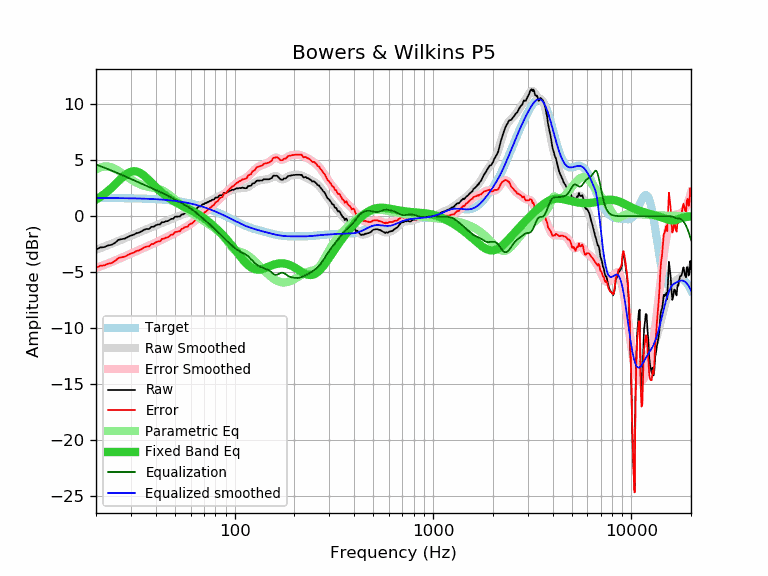

The data file committed next to this chart (first rows):
frequency, raw, error, smoothed, error_smoothed, equalization, parametric_eq, equalized_raw, equalized_smoothed, target
20, -2.99, -4.63, -2.99, -4.63, 4.63, 1.49, 1.64, 1.64, 1.64
21, -2.79, -4.43, -2.85, -4.49, 4.49, 1.72, 1.70, 1.64, 1.64
22, -2.76, -4.39, -2.72, -4.35, 4.35, 1.98, 1.59, 1.64, 1.64
23, -2.61, -4.24, -2.58, -4.22, 4.22, 2.26, 1.61, 1.63, 1.63
24, -2.55, -4.18, -2.45, -4.09, 4.09, 2.56, 1.54, 1.63, 1.63
25, -2.36, -3.99, -2.33, -3.95, 3.95, 2.86, 1.59, 1.63, 1.63
26, -2.10, -3.72, -2.20, -3.82, 3.82, 3.16, 1.73, 1.62, 1.62
27, -2.04, -3.66, -2.08, -3.70, 3.70, 3.43, 1.66, 1.62, 1.62
28, -1.99, -3.61, -1.96, -3.57, 3.57, 3.68, 1.59, 1.62, 1.62
29, -1.84, -3.45, -1.84, -3.46, 3.46, 3.86, 1.62, 1.61, 1.61
30, -1.73, -3.34, -1.73, -3.34, 3.34, 3.98, 1.61, 1.61, 1.61
31, -1.65, -3.25, -1.63, -3.23, 3.23, 4.03, 1.58, 1.60, 1.60
32, -1.51, -3.11, -1.53, -3.12, 3.12, 4.01, 1.61, 1.60, 1.60
33, -1.46, -3.05, -1.43, -3.02, 3.02, 3.93, 1.56, 1.59, 1.59
34, -1.34, -2.92, -1.34, -2.92, 2.92, 3.79, 1.58, 1.58, 1.58
35, -1.20, -2.77, -1.24, -2.82, 2.82, 3.62, 1.62, 1.58, 1.58
36, -1.14, -2.71, -1.16, -2.72, 2.72, 3.43, 1.59, 1.57, 1.57
37, -1.14, -2.70, -1.07, -2.63, 2.63, 3.23, 1.49, 1.56, 1.56
38, -0.94, -2.49, -0.99, -2.54, 2.54, 3.02, 1.60, 1.55, 1.55
39, -0.94, -2.48, -0.91, -2.45, 2.45, 2.82, 1.51, 1.54, 1.54
40, -0.81, -2.34, -0.83, -2.36, 2.36, 2.62, 1.55, 1.53, 1.53
41, -0.74, -2.26, -0.75, -2.27, 2.27, 2.44, 1.53, 1.52, 1.52
42, -0.74, -2.24, -0.67, -2.18, 2.18, 2.27, 1.44, 1.51, 1.51
43, -0.53, -2.02, -0.60, -2.09, 2.09, 2.11, 1.56, 1.49, 1.49
44, -0.53, -2.01, -0.53, -2.01, 2.01, 1.96, 1.48, 1.48, 1.48
45, -0.45, -1.91, -0.46, -1.92, 1.92, 1.83, 1.47, 1.46, 1.46
46, -0.43, -1.88, -0.39, -1.83, 1.83, 1.70, 1.41, 1.45, 1.45
47, -0.33, -1.76, -0.32, -1.75, 1.75, 1.59, 1.42, 1.43, 1.43
48, -0.23, -1.64, -0.25, -1.66, 1.66, 1.48, 1.44, 1.42, 1.42
49, -0.23, -1.63, -0.18, -1.58, 1.58, 1.38, 1.35, 1.40, 1.40
50, -0.04, -1.42, -0.12, -1.50, 1.50, 1.29, 1.46, 1.38, 1.38
51, -0.03, -1.39, -0.06, -1.42, 1.42, 1.20, 1.39, 1.36, 1.36
52, -0.03, -1.37, 0.00, -1.33, 1.33, 1.12, 1.31, 1.34, 1.34
53, -0.02, -1.34, 0.06, -1.26, 1.26, 1.05, 1.24, 1.32, 1.32
54, 0.17, -1.12, 0.12, -1.18, 1.18, 0.98, 1.35, 1.29, 1.29
55, 0.17, -1.10, 0.17, -1.10, 1.10, 0.91, 1.27, 1.27, 1.27
56, 0.27, -0.97, 0.23, -1.02, 1.02, 0.84, 1.29, 1.25, 1.25
57, 0.27, -0.95, 0.28, -0.94, 0.94, 0.77, 1.21, 1.22, 1.22
58, 0.27, -0.92, 0.33, -0.86, 0.86, 0.70, 1.13, 1.19, 1.19
59, 0.42, -0.75, 0.39, -0.78, 0.78, 0.64, 1.20, 1.17, 1.17
60, 0.47, -0.67, 0.45, -0.69, 0.69, 0.57, 1.16, 1.14, 1.14
61, 0.47, -0.64, 0.51, -0.60, 0.60, 0.50, 1.07, 1.11, 1.11
62, 0.57, -0.51, 0.57, -0.51, 0.51, 0.43, 1.08, 1.08, 1.08
63, 0.67, -0.38, 0.64, -0.41, 0.41, 0.36, 1.08, 1.05, 1.05
64, 0.67, -0.35, 0.70, -0.31, 0.31, 0.29, 0.99, 1.02, 1.02
65, 0.77, -0.22, 0.77, -0.21, 0.21, 0.22, 0.99, 0.99, 0.99
66, 0.87, -0.08, 0.84, -0.11, 0.11, 0.14, 0.98, 0.95, 0.95
67, 0.87, -0.05, 0.91, -0.01, 0.01, 0.07, 0.88, 0.92, 0.92
68, 0.96, 0.08, 0.97, 0.09, -0.09, -0.01, 0.87, 0.88, 0.88
69, 1.08, 0.23, 1.04, 0.19, -0.19, -0.09, 0.90, 0.85, 0.85
70, 1.08, 0.27, 1.10, 0.28, -0.28, -0.17, 0.80, 0.81, 0.81
71, 1.18, 0.40, 1.15, 0.38, -0.38, -0.25, 0.81, 0.78, 0.78
72, 1.18, 0.44, 1.21, 0.47, -0.47, -0.34, 0.71, 0.74, 0.74
73, 1.28, 0.58, 1.26, 0.56, -0.56, -0.42, 0.73, 0.70, 0.70
74, 1.28, 0.62, 1.31, 0.64, -0.64, -0.50, 0.64, 0.66, 0.66
75, 1.38, 0.76, 1.36, 0.73, -0.73, -0.59, 0.65, 0.62, 0.62
76, 1.38, 0.80, 1.41, 0.82, -0.82, -0.67, 0.56, 0.59, 0.59
77, 1.48, 0.94, 1.46, 0.91, -0.91, -0.76, 0.57, 0.55, 0.55
78, 1.48, 0.98, 1.51, 1.01, -1.01, -0.85, 0.48, 0.51, 0.51
79, 1.53, 1.07, 1.56, 1.10, -1.10, -0.94, 0.43, 0.47, 0.47
... 553 more rows
